Image classification data set "dataset" (akasajal/animDex on GitHub). Class labels (89): antelope, badger, bat, bear, bee, beetle, bison, boar, butterfly, cat, caterpillar, chimpanzee, cockroach, cow, coyote, crab, crow, deer, dog, dolphin, donkey, dragonfly, duck, eagle, elephant, flamingo, fly, fox, goat, goldfish, goose, gorilla, grasshopper, hamster, hare, hedgehog, hippopotamus, hornbill, horse, hummingbird, hyena, jellyfish, kangaroo, koala, ladybugs, leopard, lion, lizard, lobster, mosquito, moth, mouse, octopus, okapi, orangutan, otter, owl, oyster, panda, parrot, pelecaniformes, penguin, pig, pigeon, porcupine, possum, raccoon, rat, reindeer, rhinoceros, sandpiper, seahorse, seal, shark, sheep, snake, sparrow, squid, squirrel, starfish, swan, tiger, turkey, turtle, whale, wolf, wombat, woodpecker, zebra.

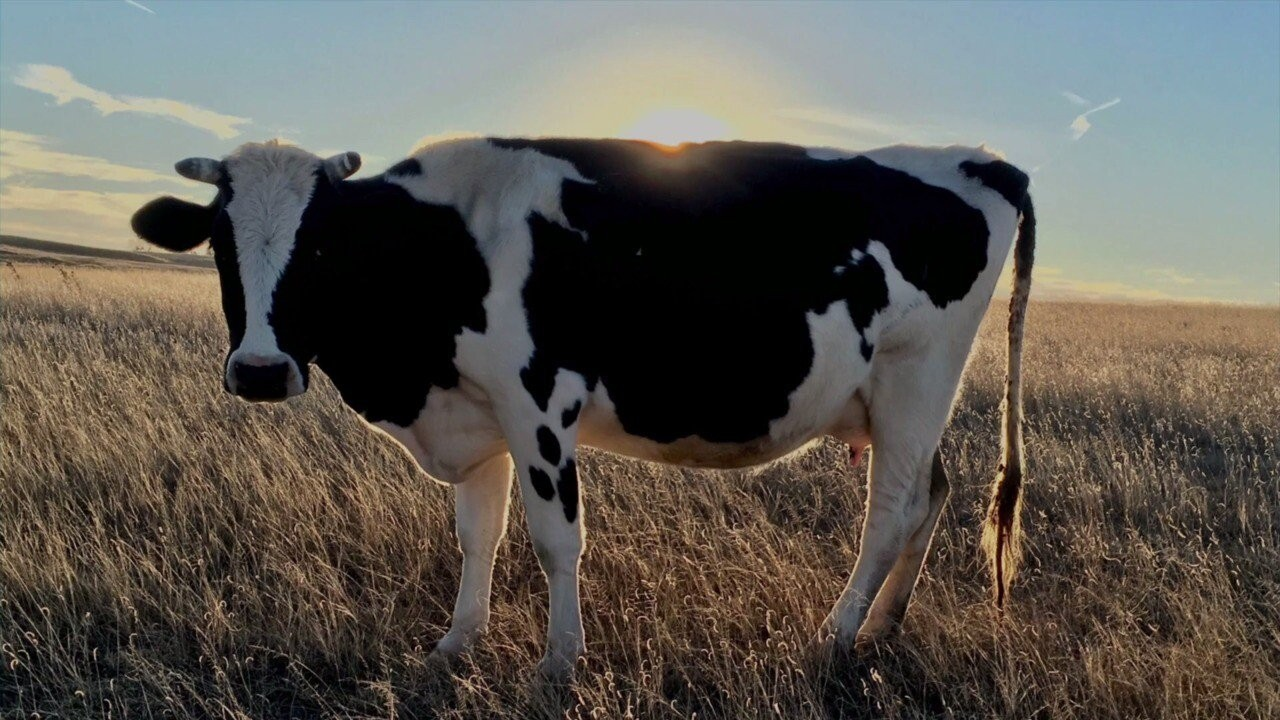
Label: cow

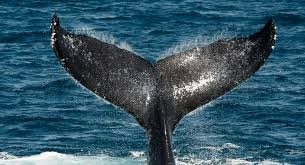
Label: whale

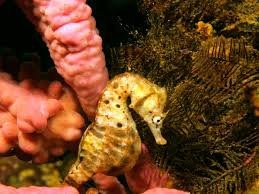
Label: seahorse

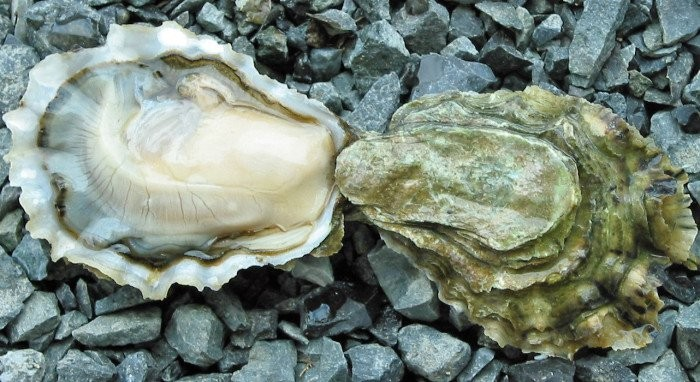
Label: oyster

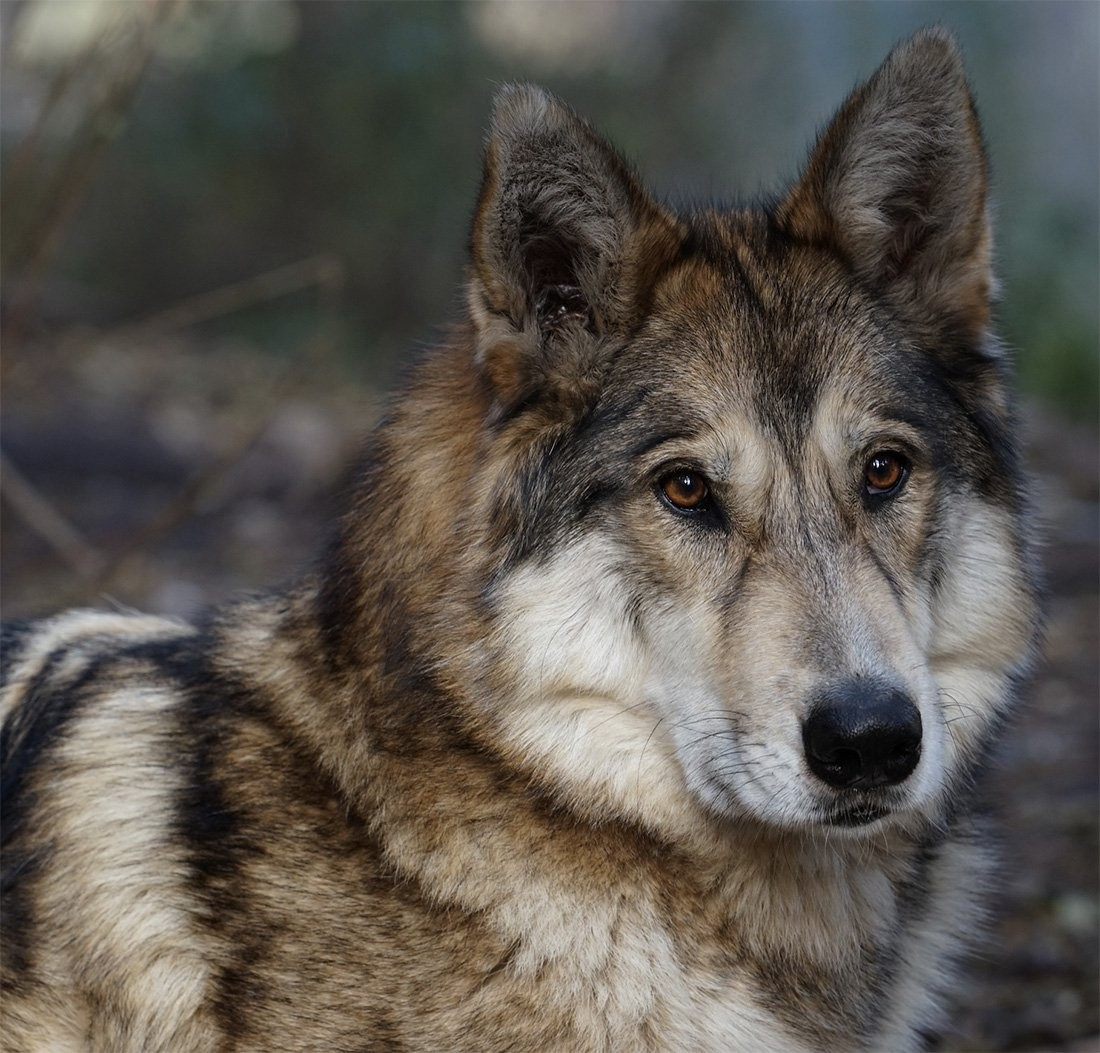
Label: dog

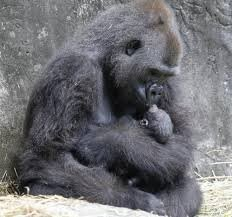
Label: gorilla
